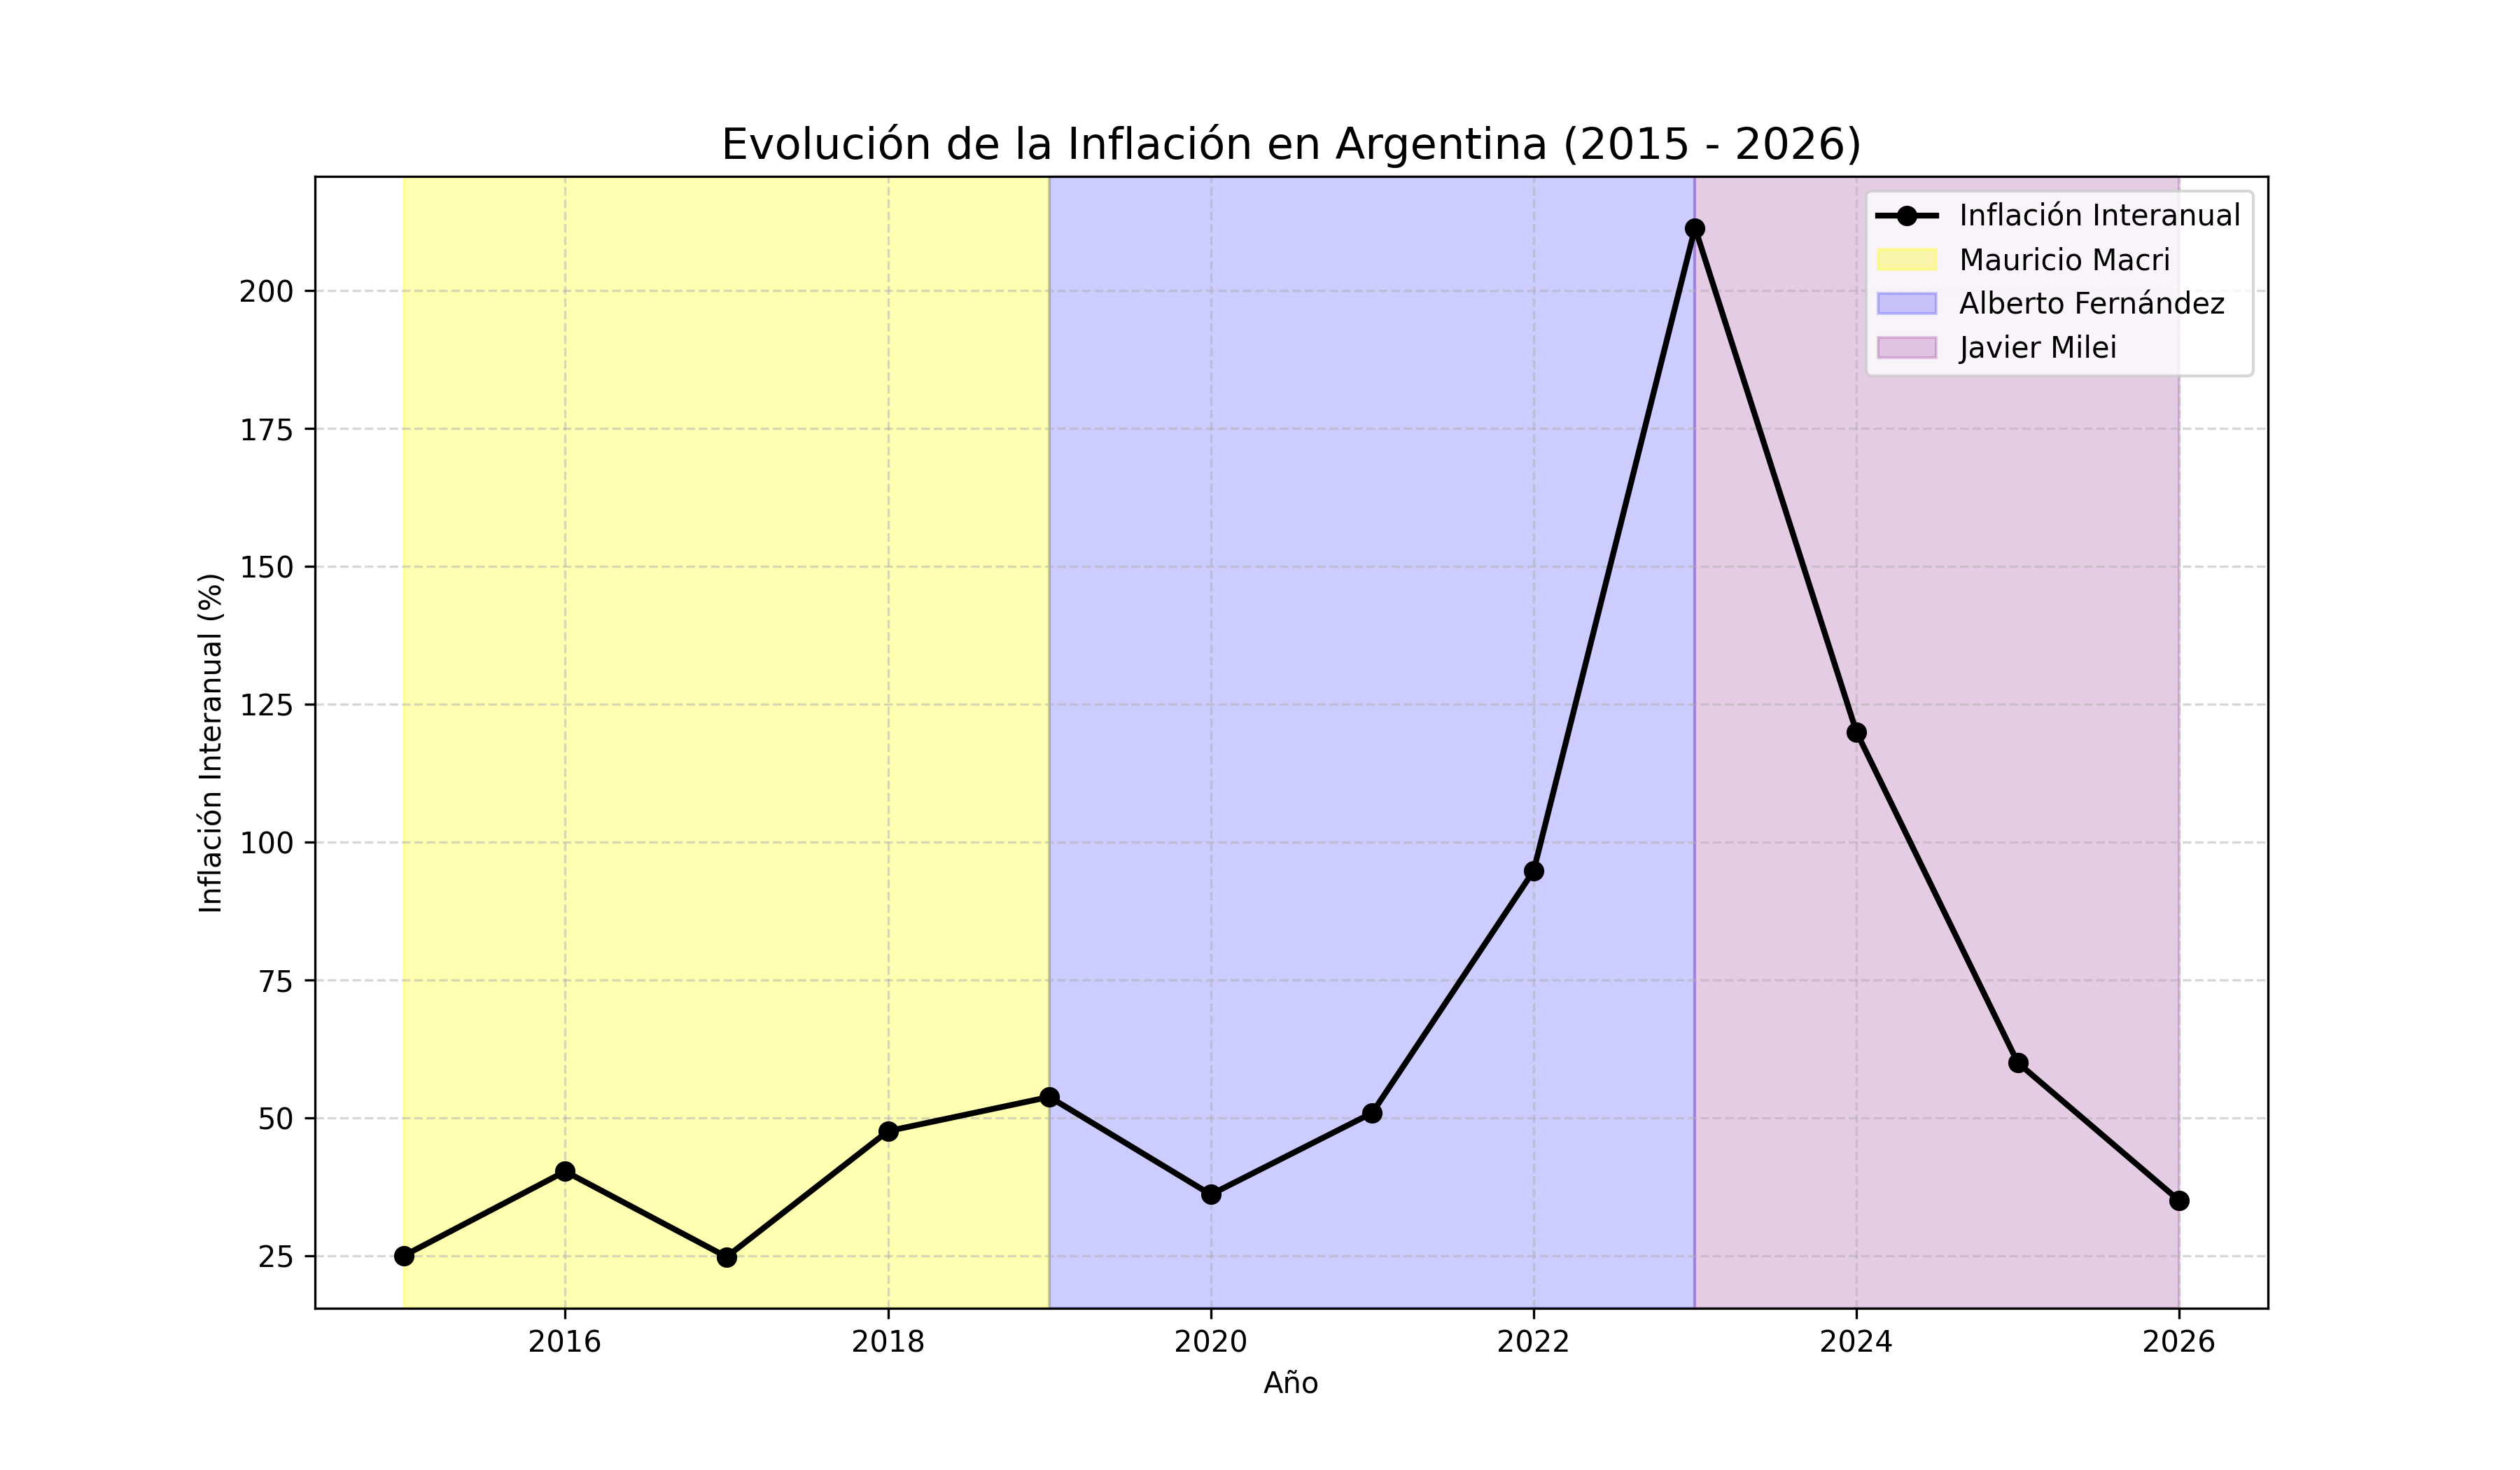

This chart was generated by the following Python code:
import matplotlib.pyplot as plt
import pandas as pd

# 1. Datos históricos aproximados de Inflación Interanual (%) 
# Fuentes: INDEC y consultoras (Datos consolidados 2015-2026)
data = {
    'Año': [2015, 2016, 2017, 2018, 2019, 2020, 2021, 2022, 2023, 2024, 2025, 2026],
    'Inflacion': [25.0, 40.3, 24.8, 47.6, 53.8, 36.1, 50.9, 94.8, 211.4, 120.0, 60.0, 35.0]
}

df = pd.DataFrame(data)

# 2. Configurar la gráfica
plt.figure(figsize=(12, 7))
plt.plot(df['Año'], df['Inflacion'], marker='o', color='black', linewidth=2, label='Inflación Interanual')

# 3. Marcar los periodos presidenciales
# Macri (Dic 2015 - Dic 2019)
plt.axvspan(2015, 2019, color='yellow', alpha=0.3, label='Mauricio Macri')
# Alberto Fernández (Dic 2019 - Dic 2023)
plt.axvspan(2019, 2023, color='blue', alpha=0.2, label='Alberto Fernández')
# Milei (Dic 2023 - 2026)
plt.axvspan(2023, 2026, color='purple', alpha=0.2, label='Javier Milei')

# 4. Estética y etiquetas
plt.title('Evolución de la Inflación en Argentina (2015 - 2026)', fontsize=15)
plt.ylabel('Inflación Interanual (%)')
plt.xlabel('Año')
plt.grid(True, linestyle='--', alpha=0.5)
plt.legend()

# 5. Guardar el archivo en tu Chromebook
nombre_archivo = "inflacion_argentina.png"
plt.savefig(nombre_archivo, dpi=300)

print(f"Grafica generada con éxito: {nombre_archivo}")
